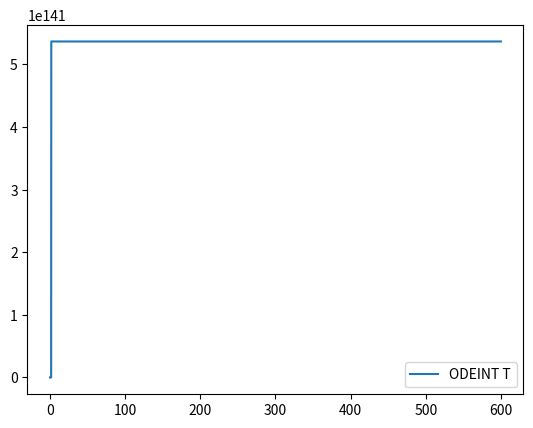

Reproduce this figure in Python.
import csv
import time
import numpy as np
import matplotlib.pyplot as plt
from scipy.integrate import odeint, solve_ivp
from typing import Any, Iterable, List, Optional


def model(t, x, qc):
    """
    This function creates the system of differential equations
    needed to model the concentration of reactants and products,
    and the temperature of the reactor and cooling jacket. 

    This function serves to be an input for scipy.odeint
    PARAMETERS
    ----------
    t : np.ndarray
        A t span to be used by scipy.odeint to solve the system of differential
        equations
    x : List[Any]
        Inputs to each of the differential equations in the following form:
        x[0] = inputs for dCa/dt - concentration of reactant 
        x[1] = inputs for dCc/dt - concentration of product
        x[2] = inputs for dT/dt - reactor
        x[3] = inputs for dTc/dt - cooling jacket
        x[4] = inputs for 
    """

    #parameters
    R = 8.14 # J/(mol * k)
    Ea = 50241.6 # Activation Energy, J/mol
    A = 3.19 * 10**8 # pre exponential factor, min^-1
    V = np.pi/2 # volume of reactor, m^3
    Cp = 4.186 # heat capacity J/gk
    U = 43500 # overall heat transfer coefficient, J/m^2 min K
    q = 0.1 # inlet flow rate to CSTR, m^3/min 
    To = 298.15 # inlet temperature of reactor feed stream, 25 C
    Tco = 278.15 # inlet temperature of coolant stream, 5 C
    delta_Hr = -60000 # heat of reaction, J/mol
    rho = 997000 # g/m^3 at SATP
    area = 7.068 # m^2 (side plus bottom)

    Cao = 50 # mol/m^3
    Cbo = 50 # mol/m^3

    Ca, Cb, Cc, T, Tc = x[0], x[0], x[1], x[2], x[3] 

    k = A * np.exp(-Ea/(R * T))
    Ra = -k*Ca*Cb

    dCa_dt = q * (Cao - Ca) - Ra * V
    dCc_dt = -q * Cc + Ra * V
    dT_dt = (To - T) + (Ra*V*delta_Hr - U*area*(T-Tc))/(rho*q*Cp)
    dTc_dt = (Tco - Tc) + (U*area*(T-Tc))/(rho*qc*Cp)

    return [
        dCa_dt,
        dCc_dt,
        dT_dt,
        dTc_dt
    ]

t = np.linspace(0, 600 , 6001) # t span, 600 minutes
qc = np.ones(6001)*1

y0 = [6001, 0, 298.15, 278.15]

Ca, Cc, T, Tc = np.ones(6001), np.ones(6001), np.ones(6001), np.ones(6001)
Ca[0], Cc[0], T[0], Tc[0] = y0[0], y0[1], y0[2], y0[3]
print(t[0], t[1])

# for i in range(len(t) - 1):

#     ts  = [t[i], t[i+1]]
#     y = odeint(model, y0, ts, args=(qc[i],))
#     y0 = y[-1]
#     Ca[i+1], Cc[i+1], T[i+1], Tc[i+1] = y0[0], y0[1], y0[2], y0[3]
#     time.sleep(3)
# y = odeint(model, y0, t, args=(qc,))
# sol = solve_ivp(model, (t[0], t[-1]), y0, args=(qc[0],), t_eval=t[1:-1])

for i in range(len(t) - 1):

    ts  = [t[i], t[i+1]]
    y = odeint(model, y0, ts, args=(qc[i],), tfirst=True)
    y0 = y[-1]
    Ca[i+1], Cc[i+1], T[i+1], Tc[i+1] = y0[0], y0[1], y0[2], y0[3]


plt.figure()
plt.plot(t, T, label="ODEINT T")
plt.legend()
plt.show()


